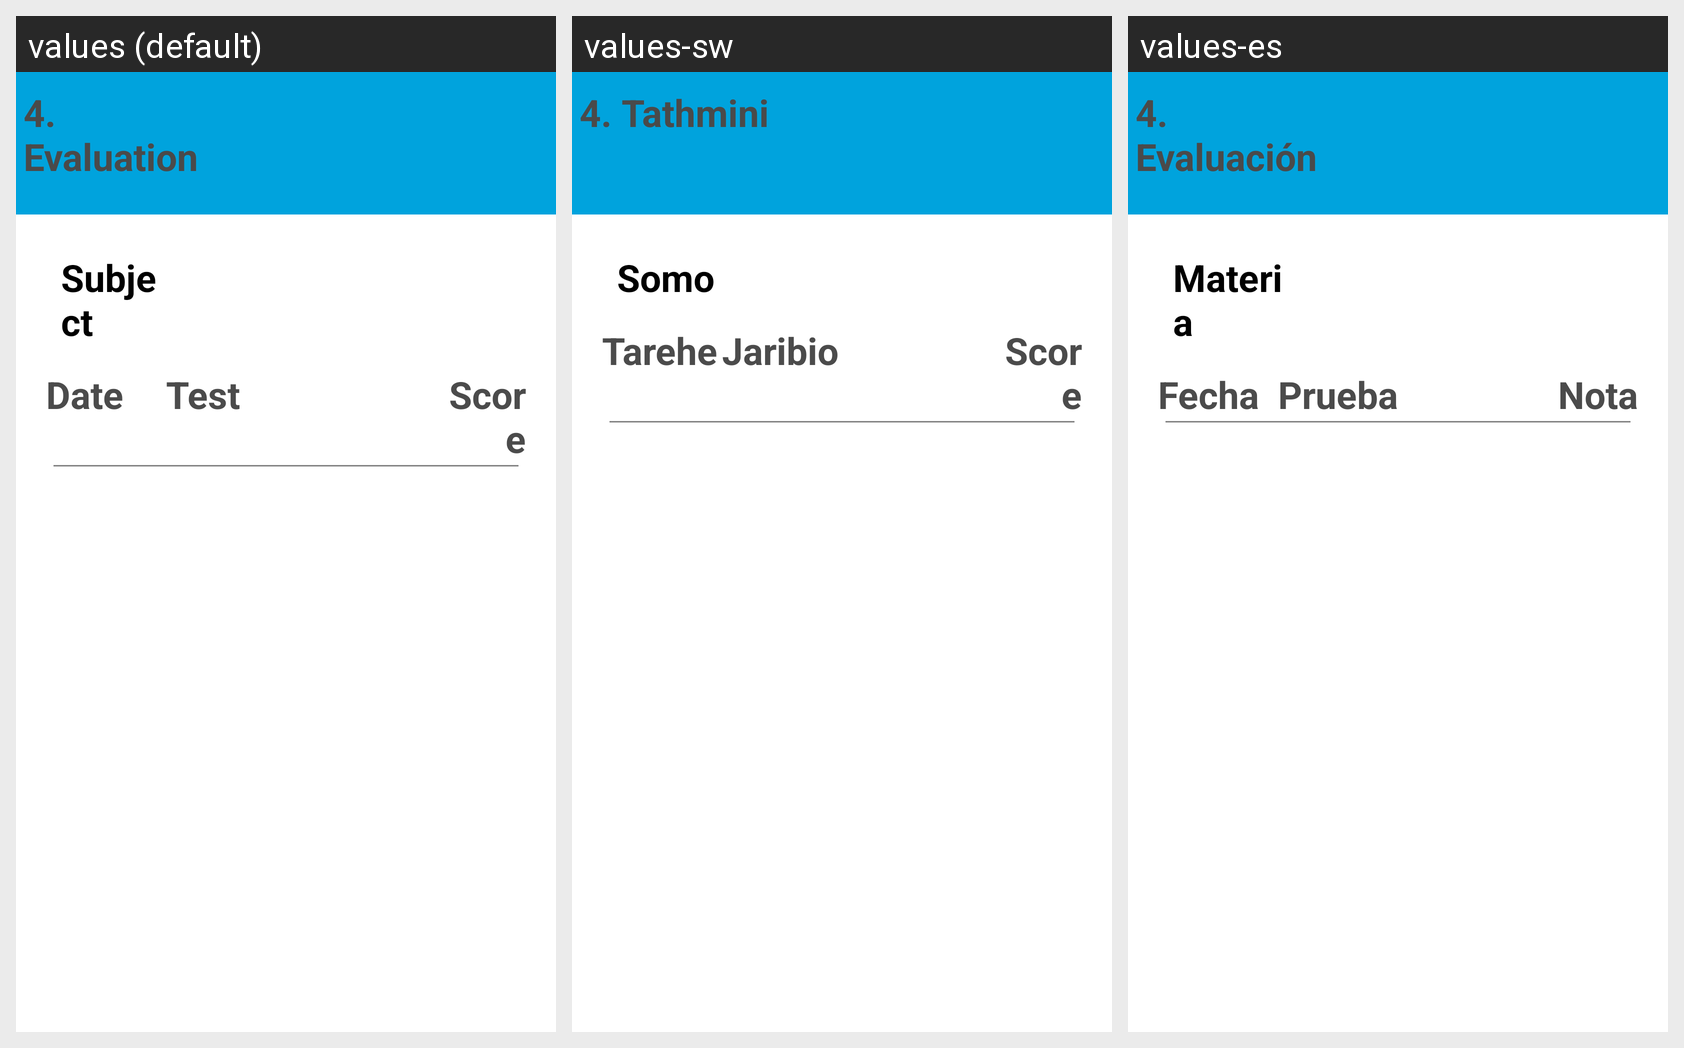

Strings drawn on this Android screen and how each of the app's shown locales translates them:
Android screen res/layout/settings_menu_student_evaluation.xml rendered under 3 locales, left to right: values (default), values-sw, values-es. Device: Nexus 5 (rendered at 1080×1920; each locale shown at half size, 540×960, under a caption strip naming it); theme AppTheme.
Strings drawn on this screen, with the default value and each locale's value (text and hints the layout hard-codes, and strings that could not be matched under every locale, appear in the picture but are not listed):

str_sa_i
  values: 4. Evaluation
  values-sw: 4. Tathmini
  values-es: 4. Evaluación

str_g_subject
  values: Subject
  values-sw: Somo
  values-es: Materia

str_g_date
  values: Date
  values-sw: Tarehe
  values-es: Fecha

str_gtest_test
  values: Test
  values-sw: Jaribio
  values-es: Prueba

str_gtest_note
  values: Score
  values-sw: Score
  values-es: Nota
